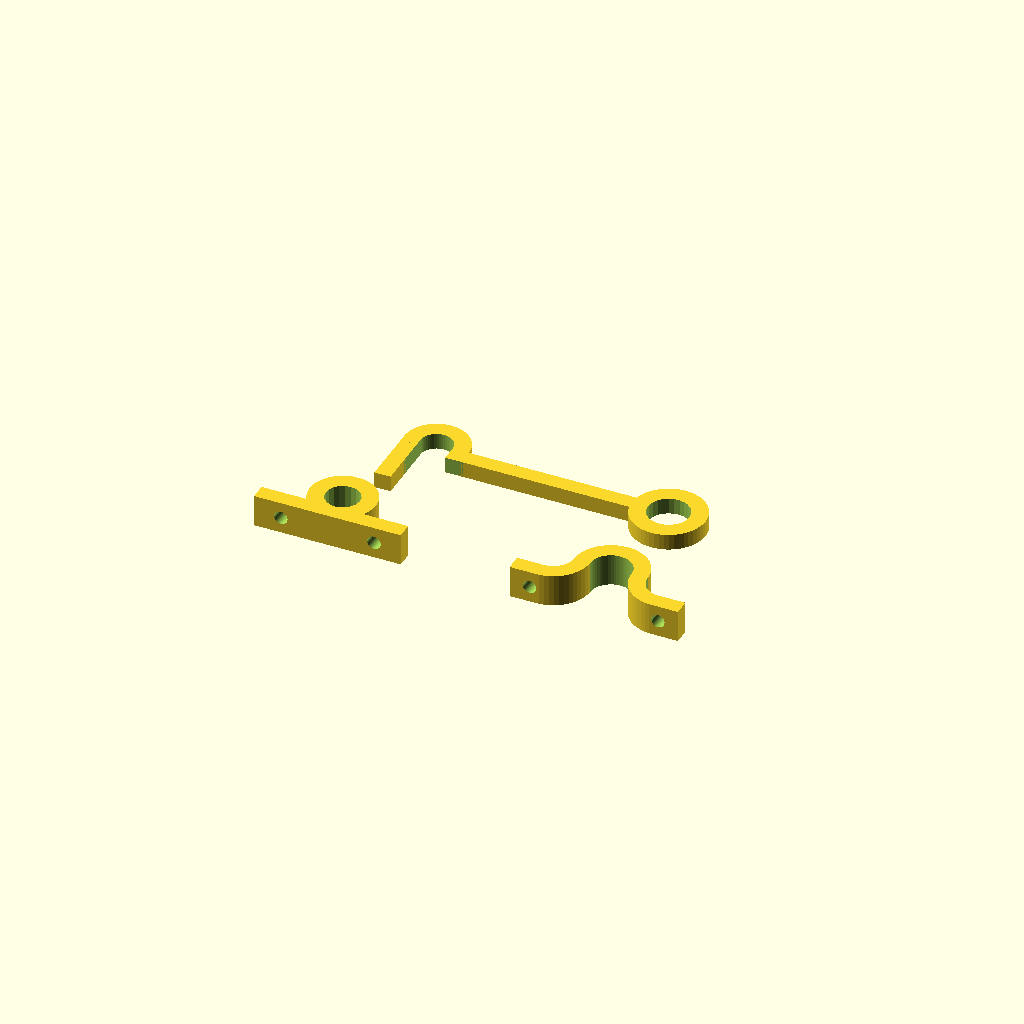
Cell 1: rendered with the file's own defaults.
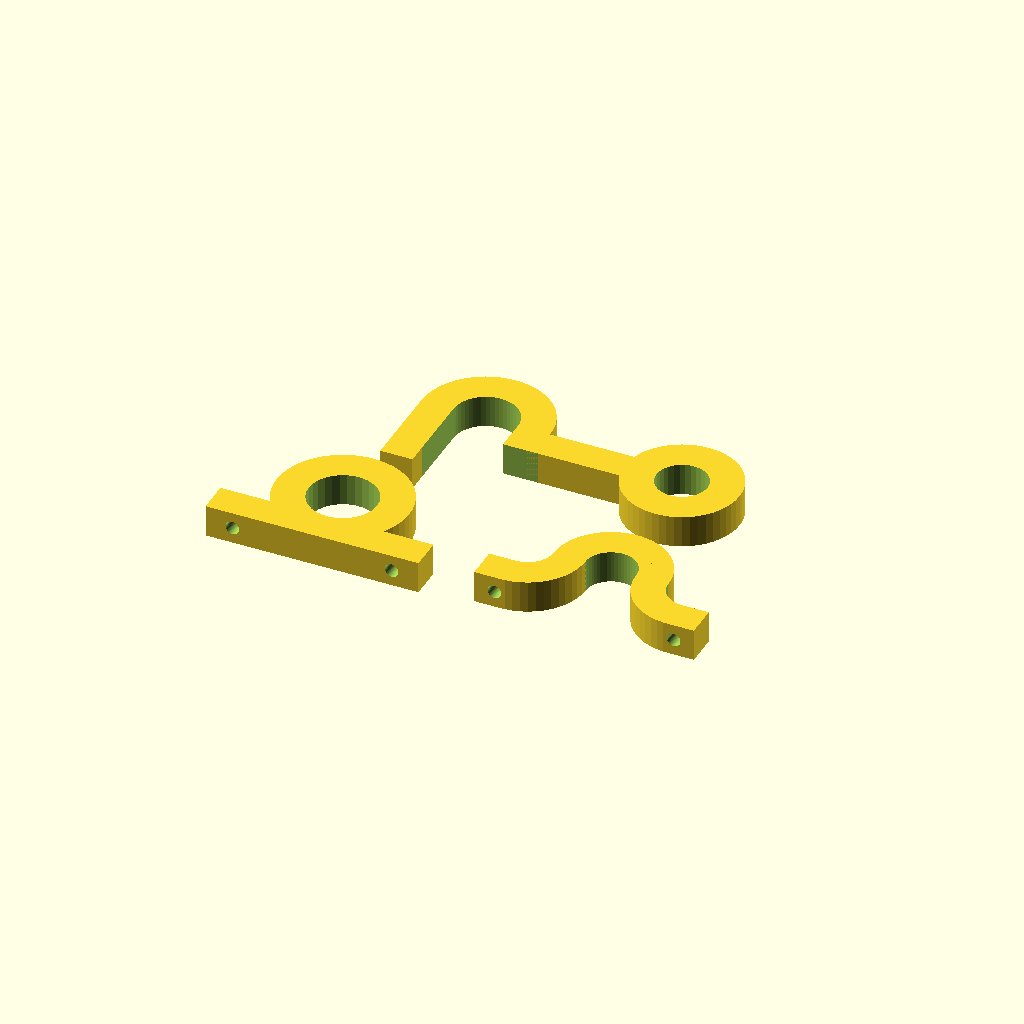
Cell 2: the same model with G = 12.
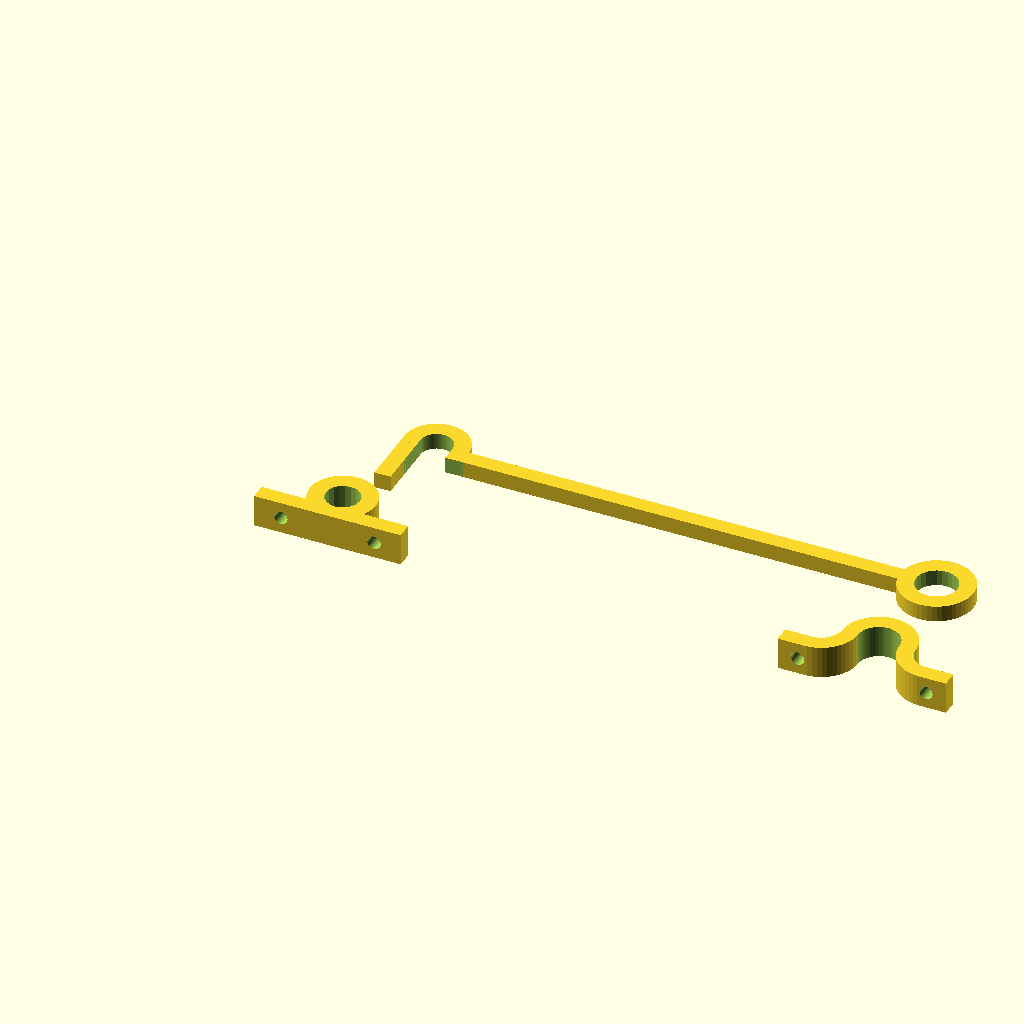
Cell 3: the same model with L = 200.
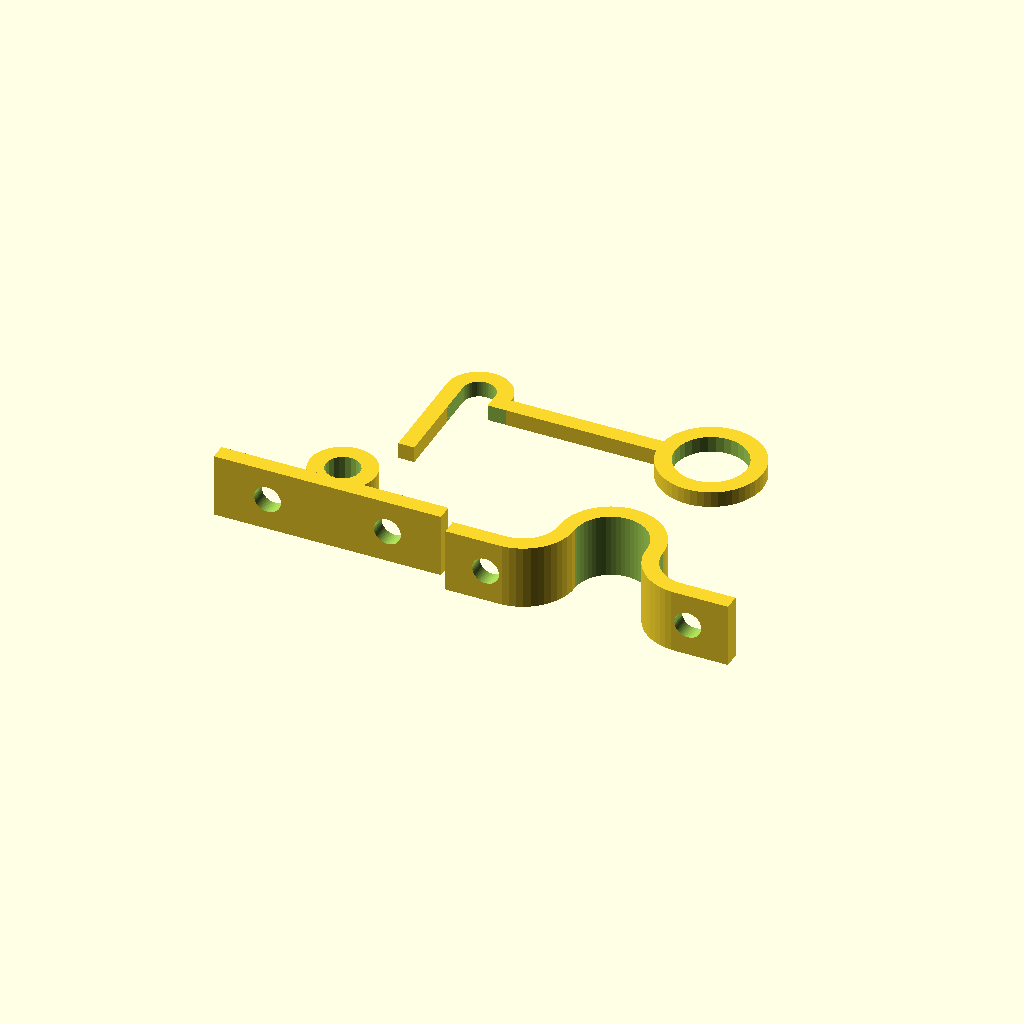
Cell 4 — D set to 10, the other parameters unchanged.
One fixed orthographic camera (rotation 55°, 0°, 25°; colour scheme Cornfield) for every cell.
Source of the model, inputs/thingiverse/thing-1645487/files/Aldabilla_parametrica.scad:
// Alabilla para sujetar puertas paramétrica de seccion cuadrada.
// Grosor de la aldabilla
G=6;
// Largo de la Aldabilla desde la Pared hasta el centro del agujero de sujeccion
L=100;
// Diametro de los taladros de fijacion a la pared
D=5;

// Alto de las piezas de Sujeccion

H=2.4*D;

// Diametro de las taladro interior de la aldabilla.
D2=2+sqrt((G*G)+(H*H));

// Modelado del cuerpo ppal:

// Creacion del solido envolente del modelo y posterior eliminación de los huecos
translate ([0,3*D2,0])
difference(){
// Fusion de los componentes del cuerpo ppal:
union(){
//Varilla de aldabilla
translate([0,-G/2,0])
    cube([L,G,G]);
// Aro de cogida a puerta
translate ([L,0,0])
    cylinder(h=G,d=(D2+2*G),$fn=50);
// Aro de enganche en pared
translate([2*G,G/2,0])
    cylinder (h=G,d=4*G,$fn=50);
// Prolongacion de Sujeccion a Pared
translate([0,-(G+3*D),0])
    cube ([G,G+3*D,G]);
}

// Partes a eliminar para dejar la pieza lista

// Taladro de anclaje a puerta
translate([L,0,-1])    
    cylinder(h=G+2,d=D2);
// Taladro de anclaje a pared
translate([2*G,G/2,-1])
    cylinder(h=G+2,d=2*G,$fn=50);
// Parte inferior del anclaje a la pared
translate([G,-3*G/2-1,-1])
    cube([2*G,2*G+1,G+2]);
// Pestaña
translate([3*G-1,-G*1.5,-1])
    cube([G+2,G,G+2]);
}

// Pieza de fijación a Puerta:
translate([L,0,0])
union(){
// Arco central:

difference(){
cylinder(h=H,d=D2+2*G,$fn=50);
    
translate ([0,0,-1])
    cylinder(h=H+2,d=D2,$fn=50);
translate([0,-(D2+G)/2-1.1,H/2])
    cube([D2+2*G+2,D2+G+2,H+2], center=true);
}
// Arco lateral Derecho
difference(){
 translate([D2+G,0,0])
    cylinder(h=H,d=D2+2*G,$fn=50);   
 translate([D2+G,0,-1])
    cylinder(h=H+2,d=D2,$fn=50);
 translate([0,0,-1])
    cube([D2*2+2*G+2,D2+G+2,H+2]);
 translate([D2+G+.1,-D2/2-G-2,-1])
    cube([D2+G+2,D2+D+2,H+2]);
}
// Patilla Derecha
difference(){
translate([D2+G,-D2/2-G,0])
    cube([D*2,G,H]);
translate([D2+G+D/2,-D2/2+1,H/2])
rotate([90,0,0])
cylinder(h=G+2,d=D,$fn=50);
}    
 // Arco lateral Izquierdo

mirror([1,0,0]){
difference(){
 translate([D2+G,0,0])
    cylinder(h=H,d=D2+2*G,$fn=50);   
 translate([D2+G,0,-1])
    cylinder(h=H+2,d=D2,$fn=50);
 translate([0,0,-1])
    cube([D2*2+2*G+2,D2+G+2,H+2]);
 translate([D2+G+.1,-D2/2-G-2,-1])
    cube([D2+G+2,D2+D+2,H+2]);
}
// Patilla izquierda
difference(){
translate([D2+G,-D2/2-G,0])
    cube([D*2,G,H]);
translate([D2+G+D/2,-D2/2+1,H/2])
rotate([90,0,0])
cylinder(h=G+2,d=D,$fn=50);
}    

}
}

// Pieza de cierre de la aldabilla:

//Diametro interior de la pieza de sujeccion
D3=1.5*G*sqrt(2);
// Eliminacion de huecos
difference(){
// Cuerpo base
union(){
cylinder(h=H,d=D3+2*G,$fn=50);
translate([0,-G/2-D3/2,H/2])
    cube([D3+2*G+6*D,G,H],center=true);

}
translate([0,0,-1])
    cylinder(h=H+2,d=D3);
translate([D3/2+G+D,-D3/2+1,H/2])
rotate([90,0,0])
    cylinder(h=G+2,d=D,$fn=50);
translate([-D3/2-G-D,-D3/2+1,H/2])
rotate([90,0,0])
    cylinder(h=G+2,d=D,$fn=50);
}
Parameter table extracted from the source (name, type, default, range or options):
G: number, default 6
L: number, default 100
D: number, default 5
